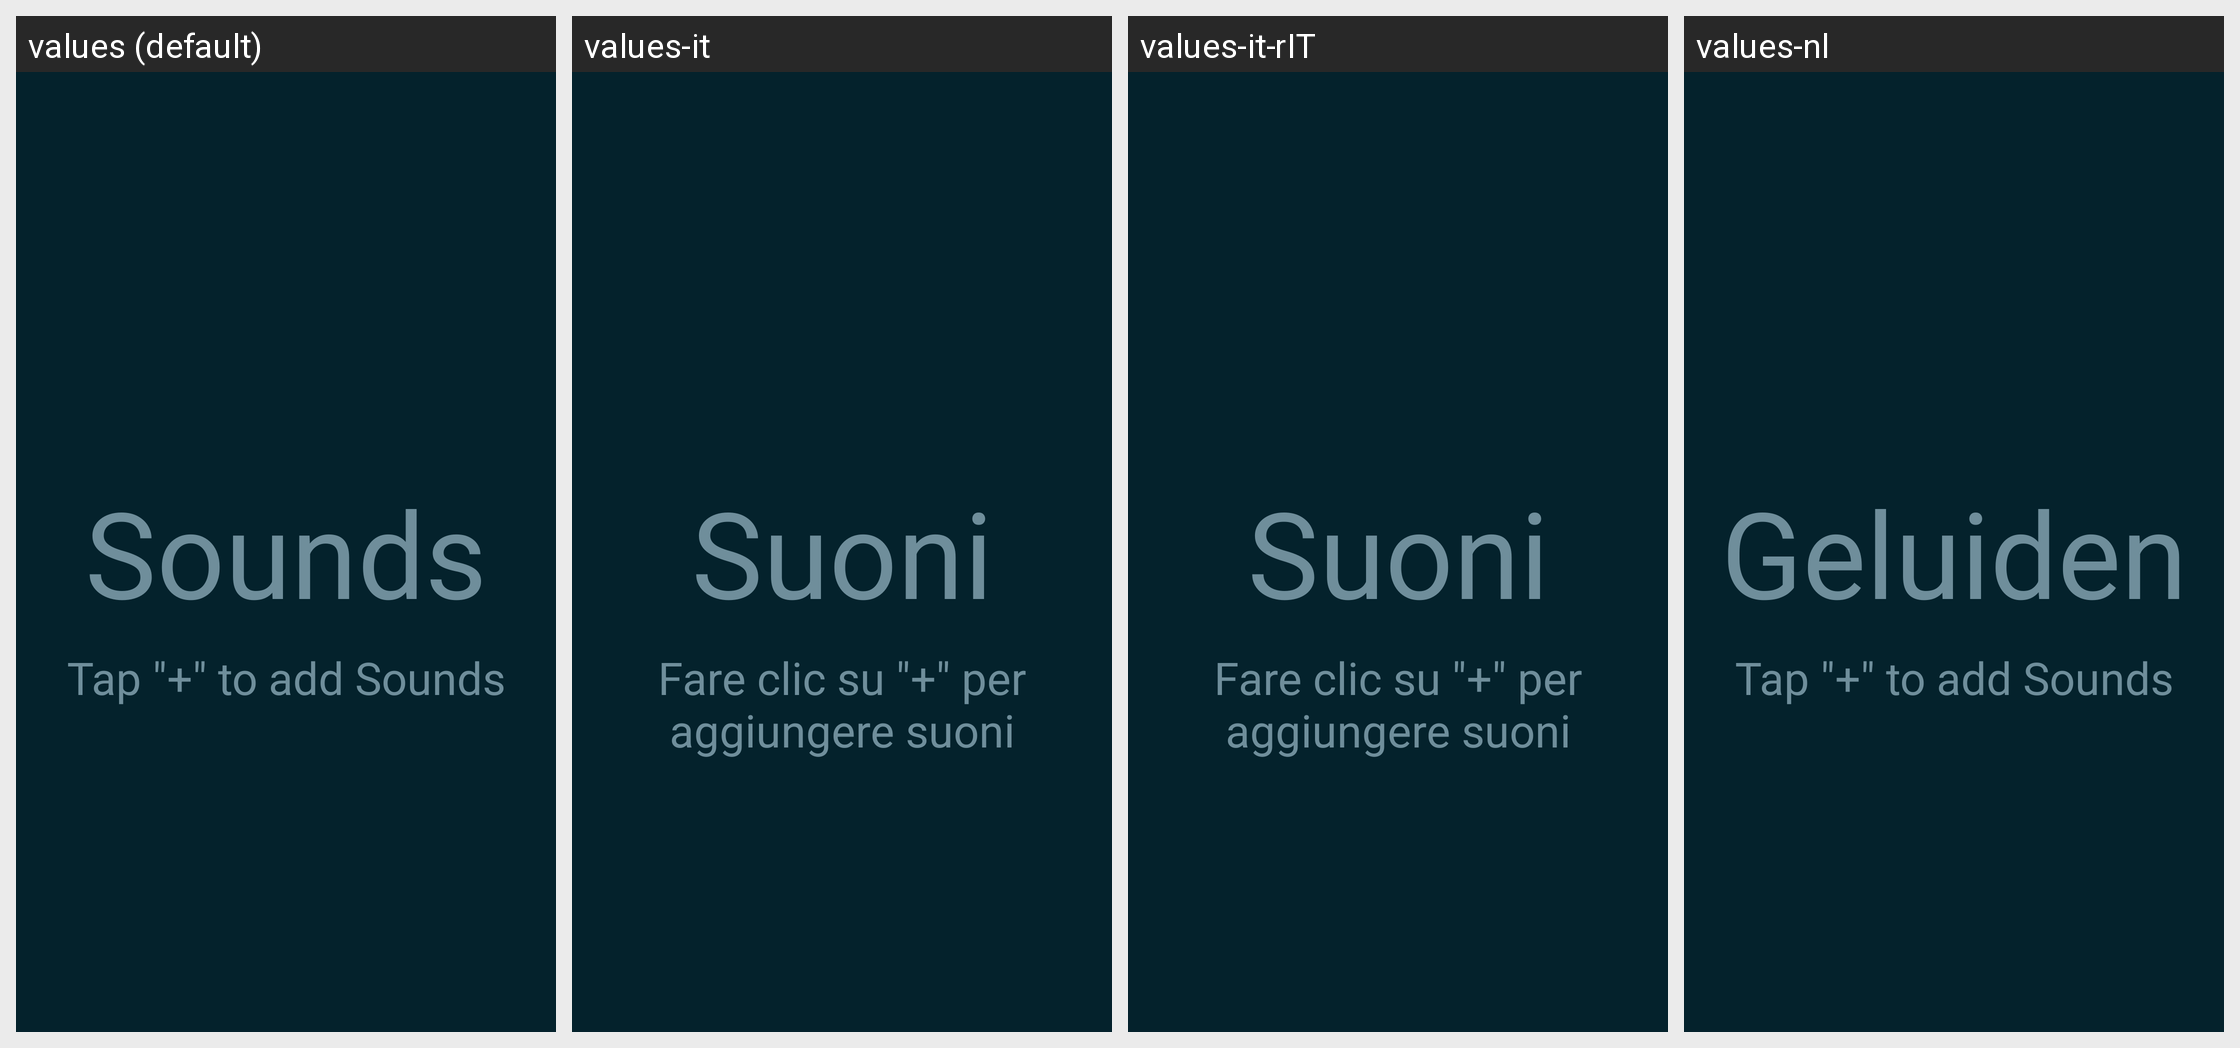

The Android screen above is rendered under several locales of the same app. Produce the string resources it draws, with the default and per-locale values.
Android screen res/layout/fragment_sounds.xml rendered under 4 locales, left to right: values (default), values-it, values-it-rIT, values-nl. Device: Nexus 5 (rendered at 1080×1920; each locale shown at half size, 540×960, under a caption strip naming it); theme Theme.Catroid.
Other locales in the repository, not shown: values-de, values-de-rDE, values-ja, values-ko, values-pt, values-ro, values-ru.
Strings drawn on this screen, with the default value and each locale's value (text and hints the layout hard-codes, and strings that could not be matched under every locale, appear in the picture but are not listed):

sounds
  values: Sounds
  values-it: Suoni
  values-it-rIT: Suoni
  values-nl: Geluiden

fragment_sound_text_description
  values: Tap "+" to add Sounds
  values-it: Fare clic su "+" per aggiungere suoni
  values-it-rIT: Fare clic su "+" per aggiungere suoni
  values-nl: Tap "+" to add Sounds  [not translated; the default value is used]
